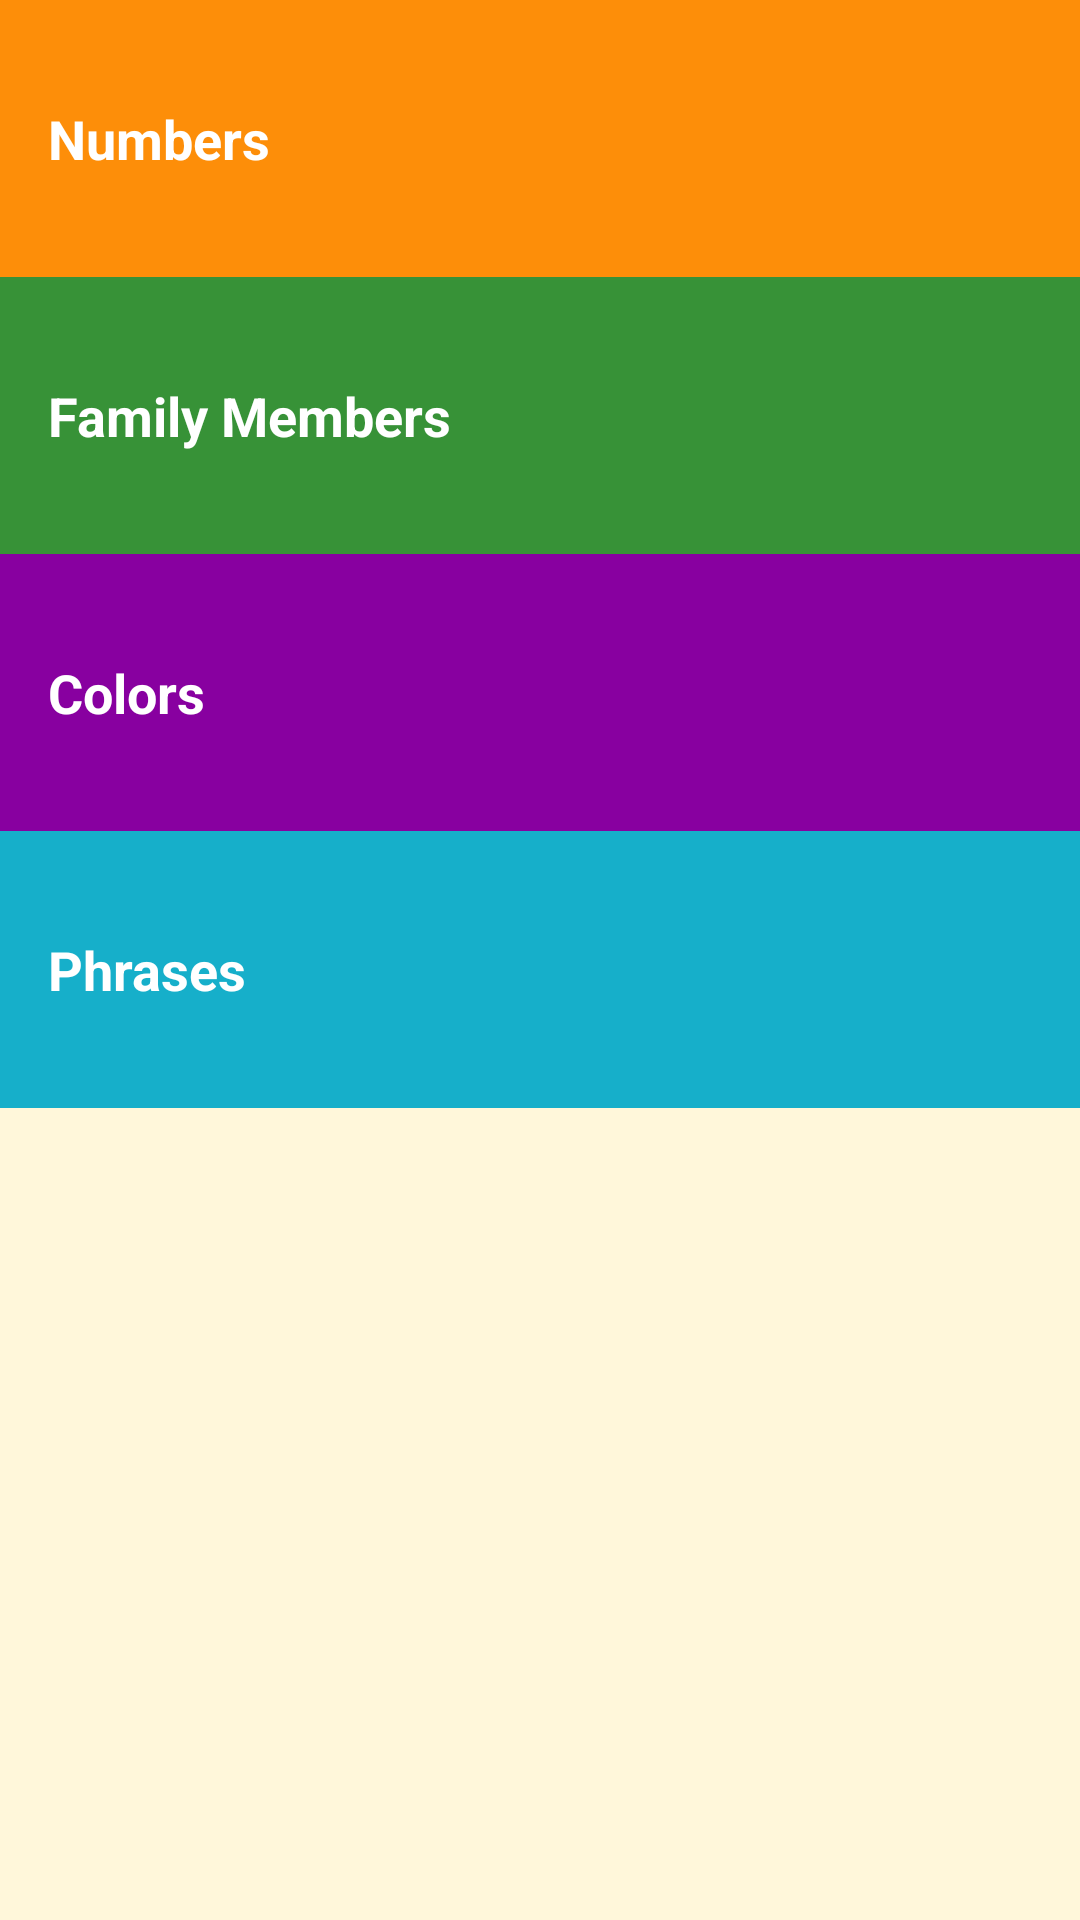

The Android layout XML behind this screen, and the referenced resources:
<!-- AndroidManifest.xml: application theme Theme.Miwok -->
<!-- res/layout/activity_main.xml -->
<?xml version="1.0" encoding="utf-8"?>
<LinearLayout xmlns:android="http://schemas.android.com/apk/res/android"
    xmlns:tools="http://schemas.android.com/tools"
    android:layout_width="match_parent"
    android:layout_height="match_parent"
    android:orientation="vertical"
    android:background="#FFF7DA"
    tools:context=".MainActivity">

    <TextView
        android:id="@+id/numbers"
        android:layout_width="match_parent"
        android:layout_height="wrap_content"
        android:text="@string/numbers"
        android:background="@color/numbers"
        style="@style/textStyle"
        tools:ignore="MissingConstraints" />

    <TextView
        android:id="@+id/family"
        android:layout_width="match_parent"
        android:layout_height="wrap_content"
        android:text="@string/family_members"
        android:background="@color/family"
        style="@style/textStyle"
        tools:ignore="MissingConstraints" />

    <TextView
        android:id="@+id/colors"
        android:layout_width="match_parent"
        android:layout_height="wrap_content"
        android:text="@string/colors"
        android:background="@color/colors"
        style="@style/textStyle"
        tools:ignore="MissingConstraints" />

    <TextView
        android:id="@+id/phrases"
        android:layout_width="match_parent"
        android:layout_height="wrap_content"
        android:text="@string/phrases"
        android:background="@color/phrases"
        style="@style/textStyle"
        tools:ignore="MissingConstraints" />

</LinearLayout>
<!-- resources referenced by this layout -->
<resources>
  <color name="colors">#8800A0</color>
  <color name="family">#379237</color>
  <color name="numbers">#FD8E09</color>
  <color name="phrases">#16AFCA</color>
  <string name="colors"><b>Colors</b></string>
  <string name="family_members"><b>Family Members</b></string>
  <string name="numbers"><b>Numbers</b></string>
  <string name="phrases"><b>Phrases</b></string>
  <style name="textStyle" parent="@style/MaterialAlertDialog.MaterialComponents.Title.Panel">
          <item name="android:textSize">18sp</item>
          <item name="android:textColor">#FFFFFF</item>
          <item name="android:paddingLeft">16dp</item>
          <item name="android:paddingBottom">34dp</item>
          <item name="android:paddingTop">34dp</item>
      </style>
  <style name="Theme.Miwok" parent="Theme.MaterialComponents.DayNight.DarkActionBar">
          
          <item name="colorPrimary">#4A312A</item>
          <item name="colorPrimaryVariant">#251D1A</item>
          <item name="colorOnPrimary">@color/white</item>
          
          <item name="colorSecondary">@color/teal_200</item>
          <item name="colorSecondaryVariant">@color/teal_700</item>
          <item name="colorOnSecondary">@color/black</item>
          
          <item name="android:statusBarColor" tools:targetApi="l">?attr/colorPrimaryVariant</item>
          
      </style>
  <color name="white">#FFFFFFFF</color>
  <color name="teal_200">#FF03DAC5</color>
  <color name="teal_700">#FF018786</color>
  <color name="black">#FF000000</color>
</resources>
